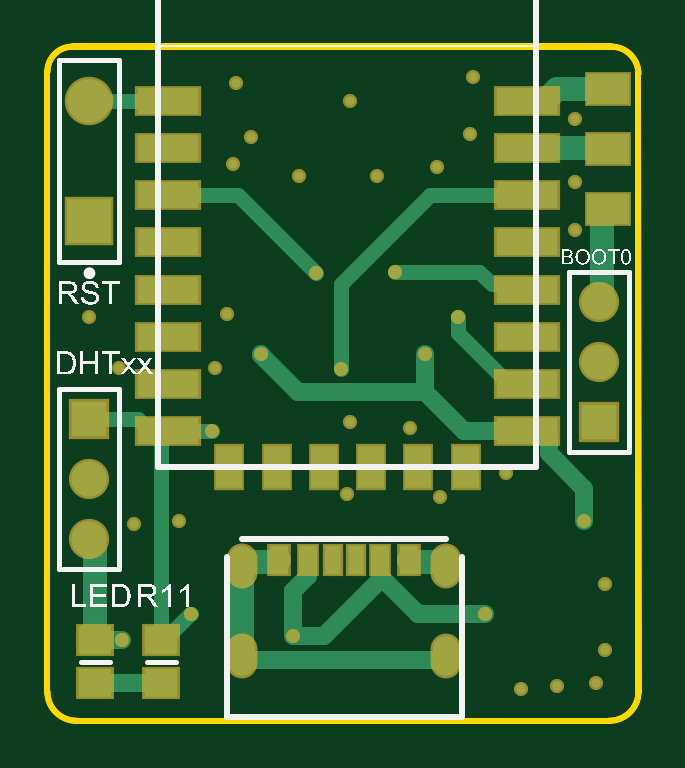
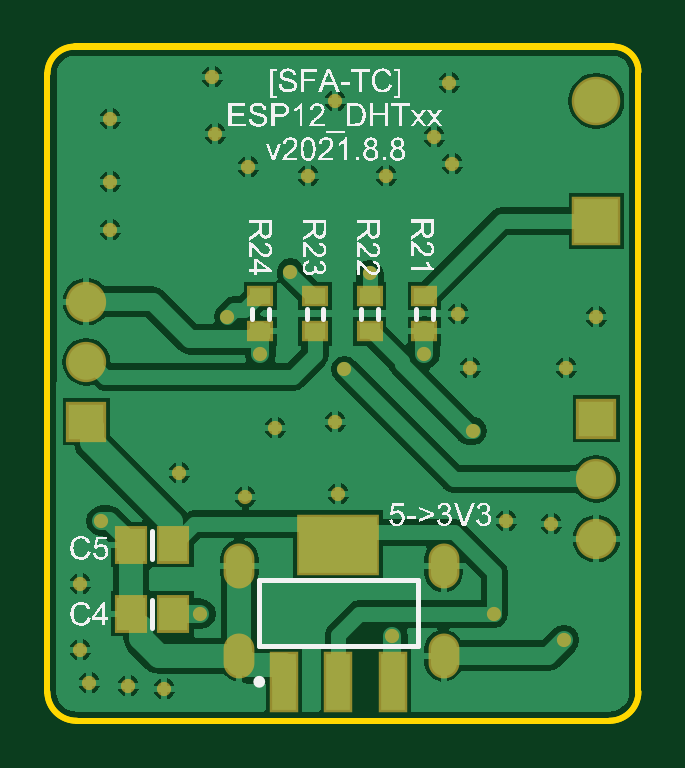
Circuit board: 10 layer files. Board 25.0 x 28.5 mm.
- bottom_copper: system.GBL (24483 bytes)
- bottom_silk: system.GBO (92095 bytes)
- paste: system.GBP (656 bytes)
- bottom_mask: system.GBS (1798 bytes)
- outline: system.GKO (576 bytes)
- outline: system.GM1 (562 bytes)
- top_copper: system.GTL (4199 bytes)
- top_silk: system.GTO (30908 bytes)
- paste: system.GTP (1038 bytes)
- top_mask: system.GTS (2175 bytes)

=== bottom_copper: system.GBL (24483 bytes, source omitted) ===
=== bottom_silk: system.GBO (92095 bytes, source omitted) ===
=== paste: system.GBP ===
G04*
G04 #@! TF.GenerationSoftware,Altium Limited,Altium Designer,21.6.1 (37)*
G04*
G04 Layer_Color=128*
%FSLAX24Y24*%
%MOIN*%
G70*
G04*
G04 #@! TF.SameCoordinates,2CDDA2BD-A9AE-4566-A957-8AB6CD1B29DF*
G04*
G04*
G04 #@! TF.FilePolarity,Positive*
G04*
G01*
G75*
%ADD43R,0.0472X0.0551*%
%ADD44R,0.0394X0.0945*%
%ADD45R,0.1299X0.0945*%
%ADD46R,0.0354X0.0276*%
D43*
X8459Y2900D02*
D03*
X7750D02*
D03*
X8459Y1750D02*
D03*
X7750D02*
D03*
D44*
X5906Y617D02*
D03*
X5000D02*
D03*
X4094D02*
D03*
D45*
X5000Y2900D02*
D03*
D46*
X5389Y7045D02*
D03*
Y6455D02*
D03*
X6300Y7045D02*
D03*
Y6455D02*
D03*
X3567D02*
D03*
Y7045D02*
D03*
X4478Y6455D02*
D03*
Y7045D02*
D03*
M02*

=== bottom_mask: system.GBS ===
G04*
G04 #@! TF.GenerationSoftware,Altium Limited,Altium Designer,21.6.1 (37)*
G04*
G04 Layer_Color=16711935*
%FSLAX24Y24*%
%MOIN*%
G70*
G04*
G04 #@! TF.SameCoordinates,2CDDA2BD-A9AE-4566-A957-8AB6CD1B29DF*
G04*
G04*
G04 #@! TF.FilePolarity,Negative*
G04*
G01*
G75*
%ADD28O,0.0513X0.0749*%
%ADD29C,0.0671*%
%ADD30R,0.0671X0.0671*%
%ADD31C,0.0808*%
%ADD32R,0.0808X0.0808*%
%ADD33C,0.0237*%
%ADD47R,0.0552X0.0631*%
%ADD48R,0.0474X0.1025*%
%ADD49R,0.1379X0.1025*%
%ADD50R,0.0434X0.0356*%
D28*
X6650Y2546D02*
D03*
X3248Y1050D02*
D03*
Y2546D02*
D03*
X6650Y1050D02*
D03*
D29*
X9200Y6950D02*
D03*
Y5950D02*
D03*
X700Y3000D02*
D03*
Y4000D02*
D03*
D30*
X9200Y4950D02*
D03*
X700Y5000D02*
D03*
D31*
Y10300D02*
D03*
D32*
Y8300D02*
D03*
D33*
X5050Y10300D02*
D03*
X8800Y8150D02*
D03*
Y8950D02*
D03*
Y10000D02*
D03*
X3100Y9250D02*
D03*
X1200Y5850D02*
D03*
X2800D02*
D03*
X6550Y3700D02*
D03*
X7650Y4100D02*
D03*
X5000Y3750D02*
D03*
X2200Y3300D02*
D03*
X1450Y3250D02*
D03*
X8500Y550D02*
D03*
X7900Y500D02*
D03*
X9150Y600D02*
D03*
X9300Y1150D02*
D03*
Y2250D02*
D03*
X6050Y4850D02*
D03*
X5050Y4950D02*
D03*
X3000Y6750D02*
D03*
X700Y6700D02*
D03*
X7100Y10700D02*
D03*
X7050Y9750D02*
D03*
X6500Y9200D02*
D03*
X5500Y9050D02*
D03*
X4200D02*
D03*
X3400Y9700D02*
D03*
X3150Y10600D02*
D03*
X1241Y1309D02*
D03*
X8950Y3300D02*
D03*
X7300Y1750D02*
D03*
X2400D02*
D03*
X4100Y1375D02*
D03*
X2750Y4800D02*
D03*
X3567Y6074D02*
D03*
X4900Y5825D02*
D03*
X5800Y7450D02*
D03*
X4478Y7422D02*
D03*
X6300Y6075D02*
D03*
X6850Y6700D02*
D03*
D47*
X8459Y2900D02*
D03*
X7750D02*
D03*
X8459Y1750D02*
D03*
X7750D02*
D03*
D48*
X5906Y617D02*
D03*
X5000D02*
D03*
X4094D02*
D03*
D49*
X5000Y2900D02*
D03*
D50*
X5389Y7045D02*
D03*
Y6455D02*
D03*
X6300Y7045D02*
D03*
Y6455D02*
D03*
X3567D02*
D03*
Y7045D02*
D03*
X4478Y6455D02*
D03*
Y7045D02*
D03*
M02*

=== outline: system.GKO ===
G04*
G04 #@! TF.GenerationSoftware,Altium Limited,Altium Designer,21.6.1 (37)*
G04*
G04 Layer_Color=16711935*
%FSLAX24Y24*%
%MOIN*%
G70*
G04*
G04 #@! TF.SameCoordinates,2CDDA2BD-A9AE-4566-A957-8AB6CD1B29DF*
G04*
G04*
G04 #@! TF.FilePolarity,Positive*
G04*
G01*
G75*
%ADD11C,0.0100*%
D11*
X0Y450D02*
G03*
X483Y-33I483J0D01*
G01*
X9357Y-32D02*
G03*
X9853Y443I10J485D01*
G01*
X9850Y10750D02*
G03*
X9395Y11205I-455J0D01*
G01*
X420Y11205D02*
G03*
X0Y10785I0J-420D01*
G01*
X9850Y10750D02*
X9853Y443D01*
X420Y11205D02*
X9395D01*
X0Y450D02*
Y10785D01*
X483Y-33D02*
X9357Y-32D01*
M02*

=== outline: system.GM1 ===
G04*
G04 #@! TF.GenerationSoftware,Altium Limited,Altium Designer,21.6.1 (37)*
G04*
G04 Layer_Color=16711935*
%FSLAX24Y24*%
%MOIN*%
G70*
G04*
G04 #@! TF.SameCoordinates,2CDDA2BD-A9AE-4566-A957-8AB6CD1B29DF*
G04*
G04*
G04 #@! TF.FilePolarity,Positive*
G04*
G01*
G75*
%ADD11C,0.0100*%
D11*
X415Y11200D02*
G03*
X0Y10785I0J-415D01*
G01*
X9850Y10750D02*
G03*
X9400Y11200I-450J0D01*
G01*
X9367Y-33D02*
G03*
X9850Y450I0J483D01*
G01*
X0D02*
G03*
X483Y-33I483J0D01*
G01*
X415Y11200D02*
X9400D01*
X0Y450D02*
Y10785D01*
X9850Y450D02*
Y10750D01*
X500Y-30D02*
X9350D01*
M02*

=== top_copper: system.GTL ===
G04*
G04 #@! TF.GenerationSoftware,Altium Limited,Altium Designer,21.6.1 (37)*
G04*
G04 Layer_Physical_Order=1*
G04 Layer_Color=255*
%FSLAX24Y24*%
%MOIN*%
G70*
G04*
G04 #@! TF.SameCoordinates,2CDDA2BD-A9AE-4566-A957-8AB6CD1B29DF*
G04*
G04*
G04 #@! TF.FilePolarity,Positive*
G04*
G01*
G75*
%ADD14R,0.0315X0.0472*%
%ADD15R,0.0276X0.0472*%
%ADD16R,0.0299X0.0472*%
%ADD17R,0.0700X0.0500*%
%ADD18R,0.0551X0.0472*%
%ADD19R,0.0433X0.0709*%
%ADD20R,0.1024X0.0433*%
%ADD34C,0.0250*%
%ADD35C,0.0300*%
%ADD36C,0.0400*%
%ADD37O,0.0433X0.0669*%
%ADD38C,0.0591*%
%ADD39R,0.0591X0.0591*%
%ADD40C,0.0728*%
%ADD41R,0.0728X0.0728*%
%ADD42C,0.0157*%
D14*
X3867Y2646D02*
D03*
X6032D02*
D03*
D15*
X4752D02*
D03*
X5146D02*
D03*
D16*
X5548D02*
D03*
X4351D02*
D03*
D17*
X9350Y8500D02*
D03*
Y9500D02*
D03*
Y10500D02*
D03*
D18*
X1900Y1309D02*
D03*
Y600D02*
D03*
X800Y1309D02*
D03*
Y600D02*
D03*
D19*
X6969Y4199D02*
D03*
X6181D02*
D03*
X5394D02*
D03*
X4606D02*
D03*
X3819D02*
D03*
X3031D02*
D03*
D20*
X7992Y10301D02*
D03*
Y9514D02*
D03*
Y8726D02*
D03*
Y7939D02*
D03*
Y7152D02*
D03*
Y6364D02*
D03*
Y5577D02*
D03*
Y4789D02*
D03*
X2008Y4789D02*
D03*
X2008Y5577D02*
D03*
Y6364D02*
D03*
Y7152D02*
D03*
Y7939D02*
D03*
Y8726D02*
D03*
Y9514D02*
D03*
Y10301D02*
D03*
D34*
X1900Y4789D02*
X2008D01*
X1900Y4698D02*
Y4789D01*
X1713D02*
X2008D01*
X1900Y1309D02*
X1939D01*
X2381Y1750D01*
X2400D01*
X2008Y4789D02*
X2019Y4800D01*
X2750D01*
X4900Y5825D02*
Y7250D01*
X6376Y8726D01*
X7992D01*
X5800Y7450D02*
X7200D01*
X7407Y7243D01*
X7901D01*
X7992Y7152D01*
X3174Y8726D02*
X4478Y7422D01*
X2008Y8726D02*
X3174D01*
X6850Y6424D02*
Y6700D01*
X7697Y5577D02*
X7992D01*
X6850Y6424D02*
X7697Y5577D01*
X2007Y10301D02*
X2008Y10301D01*
X700Y10300D02*
X701Y10301D01*
X2007D01*
X1502Y5000D02*
X1713Y4789D01*
X700Y5000D02*
X1502D01*
X1900Y1309D02*
Y4698D01*
D35*
X5547Y2646D02*
X5548Y2645D01*
X5547Y2646D02*
X5547Y2646D01*
X5547Y2646D02*
X5548Y2645D01*
X5547Y2646D02*
X5548Y2645D01*
X5547Y2646D02*
X5547Y2646D01*
X5547Y2646D02*
X5548Y2645D01*
X3310Y975D02*
X6623D01*
X3248Y1036D02*
X3310Y975D01*
X3248Y1036D02*
Y1050D01*
X6623Y975D02*
X6650Y948D01*
Y1050D01*
X800Y1309D02*
X1241D01*
X8950Y3300D02*
Y3832D01*
X7992Y4789D02*
X8287D01*
X8354Y4723D01*
Y4428D02*
Y4723D01*
Y4428D02*
X8950Y3832D01*
X6300Y5450D02*
X6947Y4803D01*
X7978D01*
X4183Y5450D02*
X6300D01*
X5548Y2383D02*
Y2645D01*
Y2383D02*
X6181Y1750D01*
X7300D01*
X4100Y1375D02*
Y2132D01*
X4351Y2383D02*
Y2646D01*
X4104Y1379D02*
X4606D01*
X5547Y2320D01*
X4100Y2132D02*
X4351Y2383D01*
X3567Y6067D02*
Y6074D01*
Y6067D02*
X4183Y5450D01*
X6300D02*
Y6075D01*
X7978Y4803D02*
X7992Y4789D01*
X800Y600D02*
X1900D01*
X5547Y2320D02*
Y2646D01*
D36*
X800Y1309D02*
Y2848D01*
X6068Y2610D02*
X6635D01*
X6650Y2546D02*
Y2595D01*
X6032Y2646D02*
X6068Y2610D01*
X6635D02*
X6650Y2595D01*
X7999Y9507D02*
X9343D01*
X9350Y9500D01*
X7992Y9514D02*
X7999Y9507D01*
X8287Y10301D02*
X8486Y10500D01*
X7992Y10301D02*
X8287D01*
X8486Y10500D02*
X9350D01*
X9286Y8500D02*
X9350D01*
X9200Y6950D02*
X9236Y6986D01*
Y8450D01*
X9286Y8500D01*
X700Y2948D02*
X800Y2848D01*
X700Y2948D02*
Y3000D01*
X3248Y1050D02*
Y2546D01*
X3264Y2610D02*
X3830D01*
X3248Y2595D02*
X3264Y2610D01*
X3248Y2546D02*
Y2595D01*
X3830Y2610D02*
X3867Y2646D01*
D37*
X6650Y2546D02*
D03*
X3248Y1050D02*
D03*
Y2546D02*
D03*
X6650Y1050D02*
D03*
D38*
X9200Y6950D02*
D03*
Y5950D02*
D03*
X700Y3000D02*
D03*
Y4000D02*
D03*
D39*
X9200Y4950D02*
D03*
X700Y5000D02*
D03*
D40*
Y10300D02*
D03*
D41*
Y8300D02*
D03*
D42*
X5050Y10300D02*
D03*
X8800Y8150D02*
D03*
Y8950D02*
D03*
Y10000D02*
D03*
X3100Y9250D02*
D03*
X1200Y5850D02*
D03*
X2800D02*
D03*
X6550Y3700D02*
D03*
X7650Y4100D02*
D03*
X5000Y3750D02*
D03*
X2200Y3300D02*
D03*
X1450Y3250D02*
D03*
X8500Y550D02*
D03*
X7900Y500D02*
D03*
X9150Y600D02*
D03*
X9300Y1150D02*
D03*
Y2250D02*
D03*
X6050Y4850D02*
D03*
X5050Y4950D02*
D03*
X3000Y6750D02*
D03*
X700Y6700D02*
D03*
X7100Y10700D02*
D03*
X7050Y9750D02*
D03*
X6500Y9200D02*
D03*
X5500Y9050D02*
D03*
X4200D02*
D03*
X3400Y9700D02*
D03*
X3150Y10600D02*
D03*
X1241Y1309D02*
D03*
X8950Y3300D02*
D03*
X7300Y1750D02*
D03*
X2400D02*
D03*
X4100Y1375D02*
D03*
X2750Y4800D02*
D03*
X3567Y6074D02*
D03*
X4900Y5825D02*
D03*
X5800Y7450D02*
D03*
X4478Y7422D02*
D03*
X6300Y6075D02*
D03*
X6850Y6700D02*
D03*
M02*

=== top_silk: system.GTO (30908 bytes, source omitted) ===
=== paste: system.GTP ===
G04*
G04 #@! TF.GenerationSoftware,Altium Limited,Altium Designer,21.6.1 (37)*
G04*
G04 Layer_Color=8421504*
%FSLAX24Y24*%
%MOIN*%
G70*
G04*
G04 #@! TF.SameCoordinates,2CDDA2BD-A9AE-4566-A957-8AB6CD1B29DF*
G04*
G04*
G04 #@! TF.FilePolarity,Positive*
G04*
G01*
G75*
%ADD14R,0.0315X0.0472*%
%ADD15R,0.0276X0.0472*%
%ADD16R,0.0299X0.0472*%
%ADD17R,0.0700X0.0500*%
%ADD18R,0.0551X0.0472*%
%ADD19R,0.0433X0.0709*%
%ADD20R,0.1024X0.0433*%
D14*
X3867Y2646D02*
D03*
X6032D02*
D03*
D15*
X4752D02*
D03*
X5146D02*
D03*
D16*
X5548D02*
D03*
X4351D02*
D03*
D17*
X9350Y8500D02*
D03*
Y9500D02*
D03*
Y10500D02*
D03*
D18*
X1900Y1309D02*
D03*
Y600D02*
D03*
X800Y1309D02*
D03*
Y600D02*
D03*
D19*
X6969Y4199D02*
D03*
X6181D02*
D03*
X5394D02*
D03*
X4606D02*
D03*
X3819D02*
D03*
X3031D02*
D03*
D20*
X7992Y10301D02*
D03*
Y9514D02*
D03*
Y8726D02*
D03*
Y7939D02*
D03*
Y7152D02*
D03*
Y6364D02*
D03*
Y5577D02*
D03*
Y4789D02*
D03*
X2008Y4789D02*
D03*
X2008Y5577D02*
D03*
Y6364D02*
D03*
Y7152D02*
D03*
Y7939D02*
D03*
Y8726D02*
D03*
Y9514D02*
D03*
Y10301D02*
D03*
M02*

=== top_mask: system.GTS ===
G04*
G04 #@! TF.GenerationSoftware,Altium Limited,Altium Designer,21.6.1 (37)*
G04*
G04 Layer_Color=8388736*
%FSLAX24Y24*%
%MOIN*%
G70*
G04*
G04 #@! TF.SameCoordinates,2CDDA2BD-A9AE-4566-A957-8AB6CD1B29DF*
G04*
G04*
G04 #@! TF.FilePolarity,Negative*
G04*
G01*
G75*
%ADD21R,0.0395X0.0552*%
%ADD22R,0.0356X0.0552*%
%ADD23R,0.0379X0.0552*%
%ADD24R,0.0780X0.0580*%
%ADD25R,0.0631X0.0552*%
%ADD26R,0.0513X0.0789*%
%ADD27R,0.1104X0.0513*%
%ADD28O,0.0513X0.0749*%
%ADD29C,0.0671*%
%ADD30R,0.0671X0.0671*%
%ADD31C,0.0808*%
%ADD32R,0.0808X0.0808*%
%ADD33C,0.0237*%
D21*
X3867Y2646D02*
D03*
X6032D02*
D03*
D22*
X4752D02*
D03*
X5146D02*
D03*
D23*
X5548D02*
D03*
X4351D02*
D03*
D24*
X9350Y8500D02*
D03*
Y9500D02*
D03*
Y10500D02*
D03*
D25*
X1900Y1309D02*
D03*
Y600D02*
D03*
X800Y1309D02*
D03*
Y600D02*
D03*
D26*
X6969Y4199D02*
D03*
X6181D02*
D03*
X5394D02*
D03*
X4606D02*
D03*
X3819D02*
D03*
X3031D02*
D03*
D27*
X7992Y10301D02*
D03*
Y9514D02*
D03*
Y8726D02*
D03*
Y7939D02*
D03*
Y7152D02*
D03*
Y6364D02*
D03*
Y5577D02*
D03*
Y4789D02*
D03*
X2008Y4789D02*
D03*
X2008Y5577D02*
D03*
Y6364D02*
D03*
Y7152D02*
D03*
Y7939D02*
D03*
Y8726D02*
D03*
Y9514D02*
D03*
Y10301D02*
D03*
D28*
X6650Y2546D02*
D03*
X3248Y1050D02*
D03*
Y2546D02*
D03*
X6650Y1050D02*
D03*
D29*
X9200Y6950D02*
D03*
Y5950D02*
D03*
X700Y3000D02*
D03*
Y4000D02*
D03*
D30*
X9200Y4950D02*
D03*
X700Y5000D02*
D03*
D31*
Y10300D02*
D03*
D32*
Y8300D02*
D03*
D33*
X5050Y10300D02*
D03*
X8800Y8150D02*
D03*
Y8950D02*
D03*
Y10000D02*
D03*
X3100Y9250D02*
D03*
X1200Y5850D02*
D03*
X2800D02*
D03*
X6550Y3700D02*
D03*
X7650Y4100D02*
D03*
X5000Y3750D02*
D03*
X2200Y3300D02*
D03*
X1450Y3250D02*
D03*
X8500Y550D02*
D03*
X7900Y500D02*
D03*
X9150Y600D02*
D03*
X9300Y1150D02*
D03*
Y2250D02*
D03*
X6050Y4850D02*
D03*
X5050Y4950D02*
D03*
X3000Y6750D02*
D03*
X700Y6700D02*
D03*
X7100Y10700D02*
D03*
X7050Y9750D02*
D03*
X6500Y9200D02*
D03*
X5500Y9050D02*
D03*
X4200D02*
D03*
X3400Y9700D02*
D03*
X3150Y10600D02*
D03*
X1241Y1309D02*
D03*
X8950Y3300D02*
D03*
X7300Y1750D02*
D03*
X2400D02*
D03*
X4100Y1375D02*
D03*
X2750Y4800D02*
D03*
X3567Y6074D02*
D03*
X4900Y5825D02*
D03*
X5800Y7450D02*
D03*
X4478Y7422D02*
D03*
X6300Y6075D02*
D03*
X6850Y6700D02*
D03*
M02*

